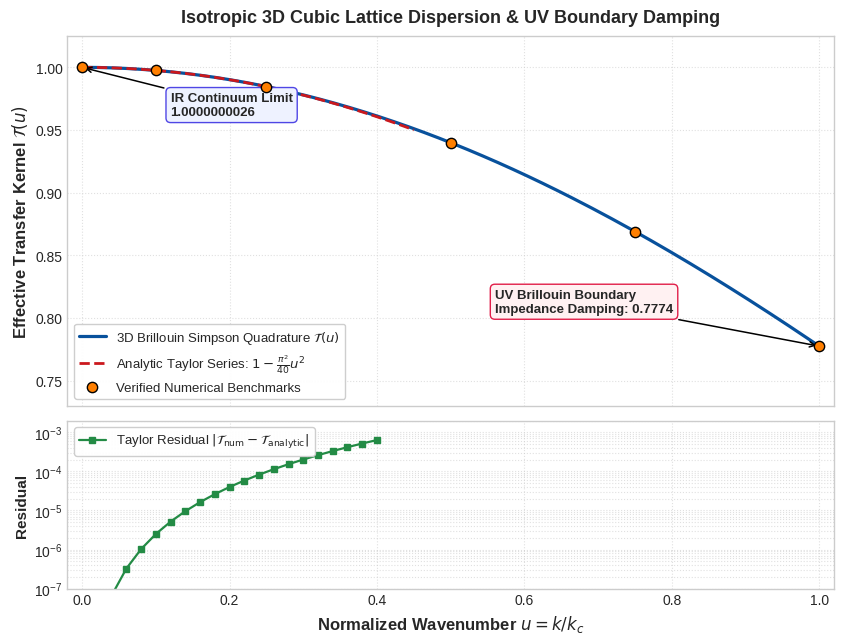

This figure's Python source:
import matplotlib.pyplot as plt
import numpy as np
from scipy.integrate import simpson


def compute_T_kernel(u_array, nx, ny, nz, sin_theta, theta, phi):
    """Evaluates the 2D spherical Simpson integral of the 3D cubic dispersion kernel."""
    results = np.zeros_like(u_array, dtype=float)
    for idx, u in enumerate(u_array):
        arg_x = 0.5 * np.pi * u * nx
        arg_y = 0.5 * np.pi * u * ny
        arg_z = 0.5 * np.pi * u * nz

        dispersion_sum = np.sin(arg_x) ** 2 + np.sin(arg_y) ** 2 + np.sin(arg_z) ** 2
        v_phase = (2.0 / (np.pi * u)) * np.sqrt(dispersion_sum)
        integrand = v_phase * sin_theta

        integral_phi = simpson(integrand, x=phi, axis=1)
        integral_2D = simpson(integral_phi, x=theta, axis=0)
        results[idx] = integral_2D / (4.0 * np.pi)
    return results


def run_crest_simpson_integrator():
    print("=== CREST PRODUCTION 3D BRILLOUIN ZONE SIMPSON INTEGRATOR ===")
    print("Evaluating Orientation-Averaged Lattice Transfer Kernel...")

    N_theta = 120  # Even intervals for composite Simpson rule
    N_phi = 240
    theta = np.linspace(1e-6, np.pi - 1e-6, N_theta + 1)
    phi = np.linspace(0.0, 2.0 * np.pi, N_phi + 1)

    THETA, PHI = np.meshgrid(theta, phi, indexing="ij")
    sin_theta = np.sin(THETA)
    nx = np.sin(THETA) * np.cos(PHI)
    ny = np.sin(THETA) * np.sin(PHI)
    nz = np.cos(THETA)

    # 1. Discrete Benchmark Verification Table
    u_benchmarks = np.array([1e-5, 0.10, 0.25, 0.50, 0.75, 1.00])
    T_benchmarks = compute_T_kernel(
        u_benchmarks, nx, ny, nz, sin_theta, theta, phi
    )

    print(
        f"\nIntegrating across {N_theta} x {N_phi} grid points per wavenumber..."
    )
    print("-" * 65)
    print(f"{'Normalized u (k/k_c)':<22} | {'Numerical T(u)':<20} | {'Status'}")
    print("-" * 65)

    for u, T_val in zip(u_benchmarks, T_benchmarks):
        status = (
            "IR Continuum Limit" if u < 1e-4 else "Lattice Dispersion Damping"
        )
        print(f"{u:<22.5f} | {T_val:<20.8f} | {status}")

    print("-" * 65)
    u_test = 0.10
    analytic_u01 = 1.0 - (np.pi**2 / 40.0) * (u_test**2)
    numerical_u01 = T_benchmarks[1]
    discrepancy = np.abs(numerical_u01 - analytic_u01)

    print("\n================ SIMPSON CONVERGENCE REPORT ================")
    print(
        f"Infrared Limit T(u -> 0)     : {T_benchmarks[0]:.10f} (Target: 1.0000000000)"
    )
    print(f"IR Absolute Error            : {np.abs(T_benchmarks[0] - 1.0):.2e}")
    print(f"Order u^2 Analytic Benchmark : {analytic_u01:.8f}")
    print(f"Order u^2 Numerical Result   : {numerical_u01:.8f}")
    print(f"Taylor Consistency Residual  : {discrepancy:.2e}")
    print("============================================================\n")

    # 2. High-Resolution Curve & Residual Evaluation for Figure 2
    print("Generating publication-grade Figure 2 (crest_brillouin_kernel)...")
    u_dense = np.linspace(1e-4, 1.0, 150)
    T_dense = compute_T_kernel(u_dense, nx, ny, nz, sin_theta, theta, phi)

    # Analytic Taylor expansion valid in the IR regime (u <= 0.45)
    u_taylor = np.linspace(1e-4, 0.45, 80)
    T_taylor = 1.0 - (np.pi**2 / 40.0) * (u_taylor**2)

    # Residual evaluation up to u = 0.40
    u_res = np.linspace(0.02, 0.40, 20)
    T_num_res = compute_T_kernel(u_res, nx, ny, nz, sin_theta, theta, phi)
    T_ana_res = 1.0 - (np.pi**2 / 40.0) * (u_res**2)
    residuals = np.abs(T_num_res - T_ana_res)

    # 3. Two-Panel Publication Plot
    plt.style.use(
        "seaborn-v0_8-whitegrid"
        if "seaborn-v0_8-whitegrid" in plt.style.available
        else "default"
    )
    fig, (ax1, ax2) = plt.subplots(
        2,
        1,
        figsize=(8.5, 6.5),
        dpi=300,
        gridspec_kw={"height_ratios": [2.2, 1]},
        sharex=True,
    )

    # Top Panel: Transfer Kernel T(u)
    ax1.plot(
        u_dense,
        T_dense,
        color="#08519c",
        linewidth=2.3,
        label=r"3D Brillouin Simpson Quadrature $\mathcal{T}(u)$",
    )
    ax1.plot(
        u_taylor,
        T_taylor,
        color="#cb181d",
        linestyle="--",
        linewidth=2.0,
        label=r"Analytic Taylor Series: $1 - \frac{\pi^2}{40}u^2$",
    )
    ax1.scatter(
        u_benchmarks,
        T_benchmarks,
        color="#ff7f00",
        edgecolor="black",
        zorder=5,
        s=55,
        label="Verified Numerical Benchmarks",
    )

    # Clean EFT Annotations
    ax1.annotate(
        f"IR Continuum Limit\n{T_benchmarks[0]:.10f}",
        xy=(0.0, T_benchmarks[0]),
        xytext=(0.12, 0.962),
        arrowprops=dict(arrowstyle="->", color="black", lw=1.1),
        fontsize=9.5,
        fontweight="bold",
        bbox=dict(
            boxstyle="round,pad=0.35", facecolor="#eef2ff", edgecolor="#4f46e5"
        ),
    )
    ax1.annotate(
        f"UV Brillouin Boundary\nImpedance Damping: {T_benchmarks[-1]:.4f}",
        xy=(1.0, T_benchmarks[-1]),
        xytext=(0.56, 0.805),
        arrowprops=dict(arrowstyle="->", color="black", lw=1.1),
        fontsize=9.5,
        fontweight="bold",
        bbox=dict(
            boxstyle="round,pad=0.35", facecolor="#fff1f2", edgecolor="#e11d48"
        ),
    )

    ax1.set_ylabel(
        r"Effective Transfer Kernel $\mathcal{T}(u)$",
        fontsize=12,
        fontweight="bold",
    )
    ax1.set_title(
        "Isotropic 3D Cubic Lattice Dispersion & UV Boundary Damping",
        fontsize=13,
        pad=10,
        fontweight="bold",
    )
    ax1.set_ylim(0.73, 1.025)
    ax1.grid(True, linestyle=":", alpha=0.6)
    ax1.legend(
        loc="lower left",
        frameon=True,
        framealpha=0.95,
        facecolor="white",
        fontsize=9.5,
    )

    # Bottom Panel: Taylor Series Truncation Residual
    ax2.semilogy(
        u_res,
        residuals,
        color="#238b45",
        marker="s",
        markersize=4.5,
        linewidth=1.6,
        label=r"Taylor Residual $|\mathcal{T}_{\mathrm{num}} - \mathcal{T}_{\mathrm{analytic}}|$",
    )
    ax2.set_xlabel(
        r"Normalized Wavenumber $u = k/k_c$", fontsize=12, fontweight="bold"
    )
    ax2.set_ylabel("Residual", fontsize=11, fontweight="bold")
    ax2.set_xlim(-0.02, 1.02)
    ax2.set_ylim(1e-7, 2e-3)
    ax2.grid(True, which="both", linestyle=":", alpha=0.6)
    ax2.legend(
        loc="upper left",
        frameon=True,
        framealpha=0.95,
        facecolor="white",
        fontsize=9.5,
    )

    plt.tight_layout()
    fig.savefig("crest_brillouin_kernel.png", dpi=300)
    fig.savefig("crest_brillouin_kernel.pdf")
    plt.close(fig)
    print(
        "Saved 'crest_brillouin_kernel.png' and 'crest_brillouin_kernel.pdf' successfully."
    )


if __name__ == "__main__":
    run_crest_simpson_integrator()
